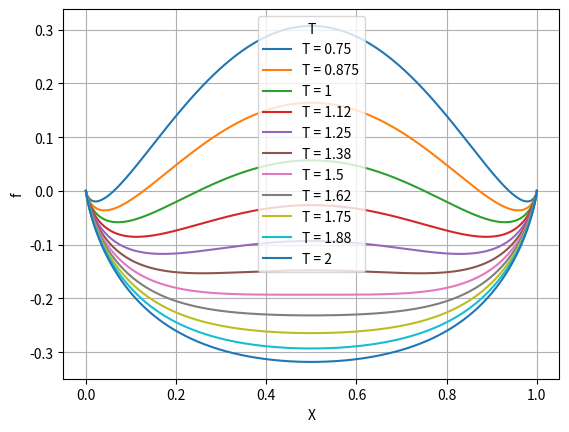
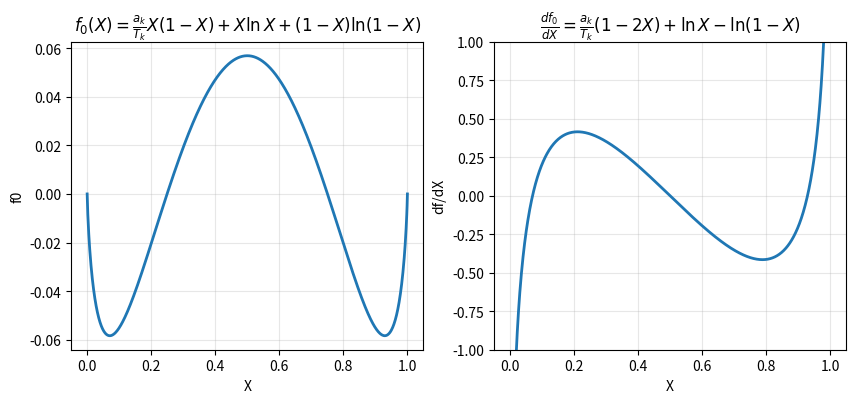
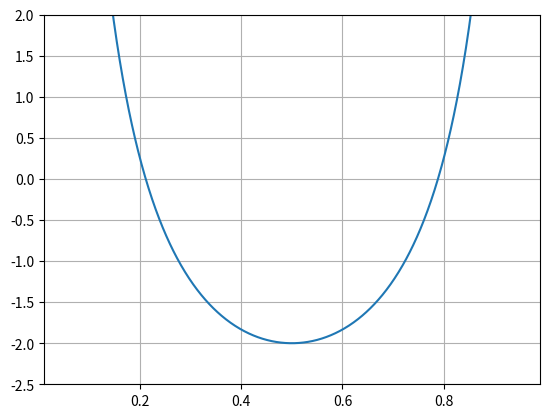

Python code for these plots, in order: (Note: this script raises an exception after producing the figures.)
import numpy as np
import matplotlib.pyplot as plt


ak = 3

T = np.linspace(0.75,2,11)
X = np.linspace(1.0e-6, 1-1.0e-6,1001)

for Tk in T:
    f = (ak/Tk)*X*(1-X) + X*np.log(X) + (1-X)*np.log(1-X)
    plt.plot(X, f, label=fr"T = {Tk:.3g}")   # format how you like: .2f, .3g, etc.

plt.grid(True)
plt.legend(title="T", loc="best")  # or loc="upper right", ncol=2, etc.
plt.xlabel("X"); plt.ylabel("f")
plt.show()

# Complete the code below

Tk = 1

f0 = (ak/Tk)*X*(1-X) + X*np.log(X) + (1-X)*np.log(1-X)
df = (ak/Tk)*(1-2*X) + np.log(X) - np.log(1-X)

# --- plot side-by-side ---
fig, axes = plt.subplots(1, 2, figsize=(10, 4), sharex=True)
ax1, ax2 = axes

ax1.plot(X, f0, lw=2)
ax1.set_title(r"$f_0(X) = \frac{a_k}{T_k}X(1-X) + X\ln X + (1-X)\ln(1-X)$")
ax1.set_xlabel("X")
ax1.set_ylabel("f0")
ax1.grid(True, alpha=0.3)

ax2.plot(X, df, lw=2)
ax2.set_title(r"$\frac{df_0}{dX} = \frac{a_k}{T_k}(1-2X) + \ln X - \ln(1-X)$")
ax2.set_xlabel("X")
ax2.set_ylabel("df/dX")
ax2.set_ylim(-1, 1)
ax2.grid(True, alpha=0.3)


# complete the code 

Tk = 1

ddf = -2*(ak/Tk) + 1/X + 1/(1-X)

plt.plot(X,ddf)
plt.xlim(0.01,0.99)
plt.ylim(-2.5,2)
plt.grid(True)

import numpy as np
import matplotlib.pyplot as plt
from IPython.display import display, clear_output
import time

# --- params ---
Nx = 128*2
Ny = Nx

dx = 1.0
dt = 0.01

W = 1;
K = 1.44;
L = 1.0

ak = 3
Tk = 1

# --- arrays / ICs ---
phi = np.random.uniform(0.3, 0.5, size=(Nx, Ny))   # in (0.3, 0.5)
mu  = np.zeros((Nx,Ny))
Lap = np.zeros((Nx,Ny))
tm  = 0.0


from IPython.display import display, clear_output
import time

vmin, vmax = -0., 1.   # set to what you want

fig, ax = plt.subplots(figsize=(5,5))
im = ax.imshow(phi, origin='upper', interpolation='nearest',
               vmin=vmin, vmax=vmax, cmap='viridis')   # <- caxis via vmin/vmax
cbar = fig.colorbar(im, ax=ax, label='phi')            # <- colorbar once
ax.set_aspect('equal', adjustable='box')
ax.set_xlim(0, Nx)
ax.set_ylim(0, Ny)


# --- time evolution ---
for iter in range(1, 10002):

    # vectorized computing
    # Laplace
    Lap[1:-1,1:-1] = (phi[:-2,1:-1] - 2.0*phi[1:-1,1:-1] + phi[2:,1:-1]) / (dx*dx) + \
                     (phi[1:-1,:-2] - 2.0*phi[1:-1,1:-1] + phi[1:-1,2:]) / (dx*dx) 

    # chemical potential (interior)
    fprime = (ak/Tk) * (1.0-2*phi[1:-1,1:-1])+ np.log(phi[1:-1,1:-1]) - np.log(1.0-phi[1:-1,1:-1]) 
    mu[1:-1,1:-1] = W * fprime - K * Lap[1:-1,1:-1]
    
    # periodic ghost-cell style BCs
    mu[0,1:-1]  = mu[-2,1:-1]
    mu[-1,1:-1] = mu[1,1:-1]
    mu[1:-1,0]  = mu[1:-1,-2]
    mu[1:-1,-1] = mu[1:-1,1]

    # Laplace
    Lap[1:-1,1:-1] = (mu[:-2,1:-1] - 2.0*mu[1:-1,1:-1] + mu[2:,1:-1]) / (dx*dx) + \
                     (mu[1:-1,:-2] - 2.0*mu[1:-1,1:-1] + mu[1:-1,2:]) / (dx*dx)    
    
    # explicit update
    phi[1:-1,1:-1] += dt * L * Lap[1:-1,1:-1]
    

    # periodic ghost-cell style BCs
    phi[0,1:-1]  = phi[-2,1:-1]
    phi[-1,1:-1] = phi[1,1:-1]
    phi[1:-1,0]  = phi[1:-1,-2]
    phi[1:-1,-1] = phi[1:-1,1]
    

    tm += dt

    # visualization
    if iter % 100 == 1:
        im.set_data(phi)                 # update image only
        ax.set_title(f"{iter}")
        
        # Animaiton part (dosn't change)
        clear_output(wait=True) # Clear output for dynamic display
        display(fig)            # Reset display
        # fig.clear()             # Prevent overlapping and layered plots
        time.sleep(0.0002)         # Sleep for half a second to slow down the animation  

import numpy as np
import matplotlib.pyplot as plt
from IPython.display import display, clear_output
import time

# --- params ---
Nx = 128*2
Ny = Nx

dx = 1.0
dt = 0.01

W = 1;
K = 1.44;
L = 1.0

ak = 3
Tk = 1

# --- arrays / ICs ---
phi = np.random.uniform(0.07, 0.27, size=(Nx, Ny))   # in (0.3, 0.5)
mu  = np.zeros((Nx,Ny))
Lap = np.zeros((Nx,Ny))
tm  = 0.0


from IPython.display import display, clear_output
import time

vmin, vmax = -0., 1.   # set to what you want

fig, ax = plt.subplots(figsize=(5,5))
im = ax.imshow(phi, origin='upper', interpolation='nearest',
               vmin=vmin, vmax=vmax, cmap='viridis')   # <- caxis via vmin/vmax
cbar = fig.colorbar(im, ax=ax, label='phi')            # <- colorbar once
ax.set_aspect('equal', adjustable='box')
ax.set_xlim(0, Nx)
ax.set_ylim(0, Ny)


# --- time evolution ---
for iter in range(1, 10002):

            
    # vectorized computing
    # Laplace
    Lap[1:-1,1:-1] = (phi[:-2,1:-1] - 2.0*phi[1:-1,1:-1] + phi[2:,1:-1]) / (dx*dx) + \
                     (phi[1:-1,:-2] - 2.0*phi[1:-1,1:-1] + phi[1:-1,2:]) / (dx*dx) 

    # chemical potential (interior)
    fprime = (ak/Tk) * (1.0-2*phi[1:-1,1:-1])+ np.log(phi[1:-1,1:-1]) - np.log(1.0-phi[1:-1,1:-1]) 
    mu[1:-1,1:-1] = W * fprime - K * Lap[1:-1,1:-1]
    
    # periodic ghost-cell style BCs
    mu[0,1:-1]  = mu[-2,1:-1]
    mu[-1,1:-1] = mu[1,1:-1]
    mu[1:-1,0]  = mu[1:-1,-2]
    mu[1:-1,-1] = mu[1:-1,1]

    # Laplace
    Lap[1:-1,1:-1] = (mu[:-2,1:-1] - 2.0*mu[1:-1,1:-1] + mu[2:,1:-1]) / (dx*dx) + \
                     (mu[1:-1,:-2] - 2.0*mu[1:-1,1:-1] + mu[1:-1,2:]) / (dx*dx)    
    
    # explicit update
    phi[1:-1,1:-1] += dt * L * Lap[1:-1,1:-1]
    

    # periodic ghost-cell style BCs
    phi[0,1:-1]  = phi[-2,1:-1]
    phi[-1,1:-1] = phi[1,1:-1]
    phi[1:-1,0]  = phi[1:-1,-2]
    phi[1:-1,-1] = phi[1:-1,1]
    

    tm += dt

    # visualization
    if iter % 100 == 1:
        im.set_data(phi)                 # update image only
        ax.set_title(f"{iter}")
        
        # Animaiton part (dosn't change)
        clear_output(wait=True) # Clear output for dynamic display
        display(fig)            # Reset display
        # fig.clear()             # Prevent overlapping and layered plots
        time.sleep(0.0002)         # Sleep for half a second to slow down the animation  

import numpy as np
import matplotlib.pyplot as plt
from IPython.display import display, clear_output
import time

# --- params ---
Nx = 128*2
Ny = Nx

dx = 1.0
dt = 0.01

W = 1;
K = 1.44;
L = 1.0

ak = 3
Tk = 1

# --- arrays / ICs ---
mu  = np.zeros((Nx,Ny))
phi = np.random.uniform(0.02, 0.22, size=(Nx, Ny))   # in (0.02, 0.22)
Lap = np.zeros((Nx,Ny))
tm  = 0.0

for p in range(Nx):
    for q in range(Ny):
        rad = np.sqrt((p*dx-100)**2+(q*dx-100)**2)
        if rad - 5 < 0:
            phi[p,q] = 0.91



from IPython.display import display, clear_output
import time

vmin, vmax = 0.08, 0.15   # set to what you want

fig, ax = plt.subplots(figsize=(5,5))
im = ax.imshow(phi, origin='upper', interpolation='nearest',
               vmin=vmin, vmax=vmax, cmap='viridis')   # <- caxis via vmin/vmax
cbar = fig.colorbar(im, ax=ax, label='phi')            # <- colorbar once
ax.set_aspect('equal', adjustable='box')
ax.set_xlim(0, Nx)
ax.set_ylim(0, Ny)


# --- time evolution ---
for iter in range(1, 50002):

            
    # vectorized computing
    # Laplace
    Lap[1:-1,1:-1] = (phi[:-2,1:-1] - 2.0*phi[1:-1,1:-1] + phi[2:,1:-1]) / (dx*dx) + \
                     (phi[1:-1,:-2] - 2.0*phi[1:-1,1:-1] + phi[1:-1,2:]) / (dx*dx) 

    # chemical potential (interior)
    fprime = (ak/Tk) * (1.0-2*phi[1:-1,1:-1])+ np.log(phi[1:-1,1:-1]) - np.log(1.0-phi[1:-1,1:-1]) 
    mu[1:-1,1:-1] = W * fprime - K * Lap[1:-1,1:-1]
    
    # periodic ghost-cell style BCs
    mu[0,1:-1]  = mu[-2,1:-1]
    mu[-1,1:-1] = mu[1,1:-1]
    mu[1:-1,0]  = mu[1:-1,-2]
    mu[1:-1,-1] = mu[1:-1,1]

    # Laplace
    Lap[1:-1,1:-1] = (mu[:-2,1:-1] - 2.0*mu[1:-1,1:-1] + mu[2:,1:-1]) / (dx*dx) + \
                     (mu[1:-1,:-2] - 2.0*mu[1:-1,1:-1] + mu[1:-1,2:]) / (dx*dx)    
    
    # explicit update
    phi[1:-1,1:-1] += dt * L * Lap[1:-1,1:-1]
    

    # periodic ghost-cell style BCs
    phi[0,1:-1]  = phi[-2,1:-1]
    phi[-1,1:-1] = phi[1,1:-1]
    phi[1:-1,0]  = phi[1:-1,-2]
    phi[1:-1,-1] = phi[1:-1,1]
    

    tm += dt

    # visualization
    if iter % 100 == 1:
        im.set_data(phi)                 # update image only
        ax.set_title(f"{iter}")
        
        
        # Animaiton part (dosn't change)
        clear_output(wait=True) # Clear output for dynamic display
        display(fig)            # Reset display
        # fig.clear()             # Prevent overlapping and layered plots
        time.sleep(0.0002)         # Sleep for half a second to slow down the animation  

# put your code here.

import numpy as np
import matplotlib.pyplot as plt
from IPython.display import display, clear_output
import time

# --- params ---
Nx = 128*2
Ny = Nx

dx = 1.0
dt = 0.01

W = 1;
K = 1.44;
L = 1.0

ak = 3
Tk = 1.75

# --- arrays / ICs ---
mu  = np.zeros((Nx,Ny))
phi = np.random.uniform(0.05, 0.85, size=(Nx, Ny))   # in (0.05, 0.85)
Lap = np.zeros((Nx,Ny))
tm  = 0.0


from IPython.display import display, clear_output
import time

vmin, vmax = -0., 1.   # set to what you want

fig, ax = plt.subplots(figsize=(5,5))
im = ax.imshow(phi, origin='upper', interpolation='nearest',
               vmin=vmin, vmax=vmax, cmap='viridis')   # <- caxis via vmin/vmax
cbar = fig.colorbar(im, ax=ax, label='phi')            # <- colorbar once
ax.set_aspect('equal', adjustable='box')
ax.set_xlim(0, Nx)
ax.set_ylim(0, Ny)


# --- time evolution ---
for iter in range(1, 10002):

            
    # vectorized computing
    # Laplace
    Lap[1:-1,1:-1] = (phi[:-2,1:-1] - 2.0*phi[1:-1,1:-1] + phi[2:,1:-1]) / (dx*dx) + \
                     (phi[1:-1,:-2] - 2.0*phi[1:-1,1:-1] + phi[1:-1,2:]) / (dx*dx) 

    # chemical potential (interior)
    fprime = (ak/Tk) * (1.0-2*phi[1:-1,1:-1])+ np.log(phi[1:-1,1:-1]) - np.log(1.0-phi[1:-1,1:-1]) 
    mu[1:-1,1:-1] = W * fprime - K * Lap[1:-1,1:-1]
    
    # periodic ghost-cell style BCs
    mu[0,1:-1]  = mu[-2,1:-1]
    mu[-1,1:-1] = mu[1,1:-1]
    mu[1:-1,0]  = mu[1:-1,-2]
    mu[1:-1,-1] = mu[1:-1,1]

    # Laplace
    Lap[1:-1,1:-1] = (mu[:-2,1:-1] - 2.0*mu[1:-1,1:-1] + mu[2:,1:-1]) / (dx*dx) + \
                     (mu[1:-1,:-2] - 2.0*mu[1:-1,1:-1] + mu[1:-1,2:]) / (dx*dx)    
    
    # explicit update
    phi[1:-1,1:-1] += dt * L * Lap[1:-1,1:-1]
    

    # periodic ghost-cell style BCs
    phi[0,1:-1]  = phi[-2,1:-1]
    phi[-1,1:-1] = phi[1,1:-1]
    phi[1:-1,0]  = phi[1:-1,-2]
    phi[1:-1,-1] = phi[1:-1,1]
    

    tm += dt

    # visualization
    if iter % 100 == 1:
        im.set_data(phi)                 # update image only
        ax.set_title(f"{iter}")
        
        # Animaiton part (dosn't change)
        clear_output(wait=True) # Clear output for dynamic display
        display(fig)            # Reset display
        # fig.clear()             # Prevent overlapping and layered plots
        time.sleep(0.0002)         # Sleep for half a second to slow down the animation  
        
